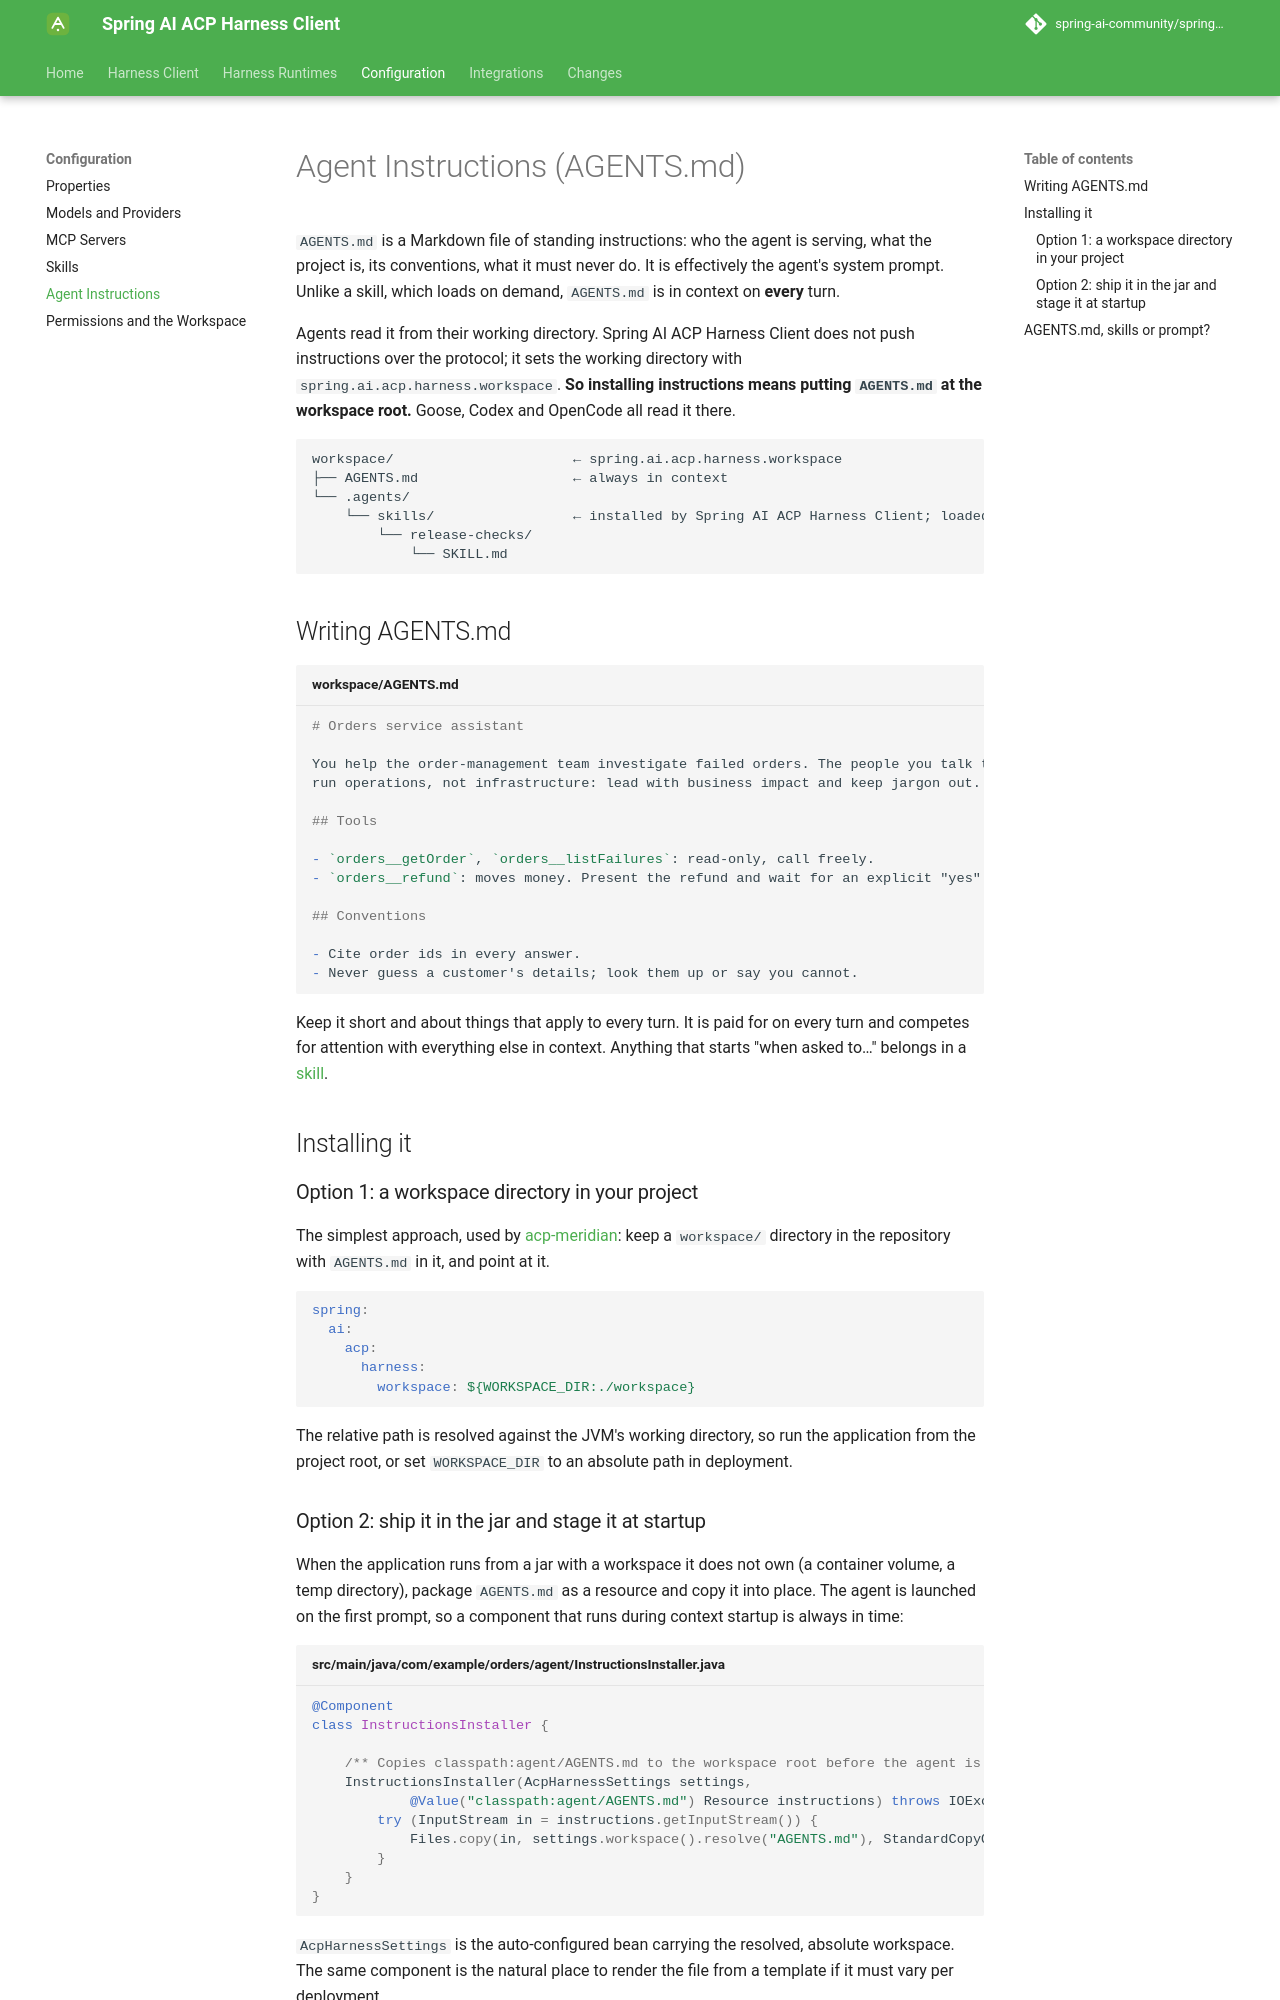

repository: spring-ai-community/spring-ai-acp-harness-client · page: 0.6.0/configuration/agent-instructions/index.html · generator: mkdocs

# Agent Instructions (AGENTS.md)

`AGENTS.md` is a Markdown file of standing instructions: who the agent is serving, what the project is, its conventions, what it must never do. It is effectively the agent's system prompt. Unlike a skill, which loads on demand, `AGENTS.md` is in context on **every** turn.

Agents read it from their working directory. Spring AI ACP Harness Client (SAAHC) does not push instructions over the protocol; it sets the working directory with `spring.ai.acp.harness.workspace`. **So installing instructions means putting `AGENTS.md` at the workspace root.** Goose, Codex and OpenCode all read it there.

```text
workspace/                      ← spring.ai.acp.harness.workspace
├── AGENTS.md                   ← always in context
└── .agents/
    └── skills/                 ← installed by SAAHC; loaded on demand
        └── release-checks/
            └── SKILL.md
```

## Writing AGENTS.md

```markdown title="workspace/AGENTS.md"
# Orders service assistant

You help the order-management team investigate failed orders. The people you talk to
run operations, not infrastructure: lead with business impact and keep jargon out.

## Tools

- `orders__getOrder`, `orders__listFailures`: read-only, call freely.
- `orders__refund`: moves money. Present the refund and wait for an explicit "yes".

## Conventions

- Cite order ids in every answer.
- Never guess a customer's details; look them up or say you cannot.
```

Keep it short and about things that apply to every turn. It is paid for on every turn and competes for attention with everything else in context. Anything that starts "when asked to…" belongs in a [skill](skills.md).

## Installing it

### Option 1: a workspace directory in your project

The simplest approach, used by [acp-meridian](../guides/acp-meridian.md): keep a `workspace/` directory in the repository with `AGENTS.md` in it, and point at it.

```yaml
spring:
  ai:
    acp:
      harness:
        workspace: ${WORKSPACE_DIR:./workspace}
```

The relative path is resolved against the JVM's working directory, so run the application from the project root, or set `WORKSPACE_DIR` to an absolute path in deployment.
